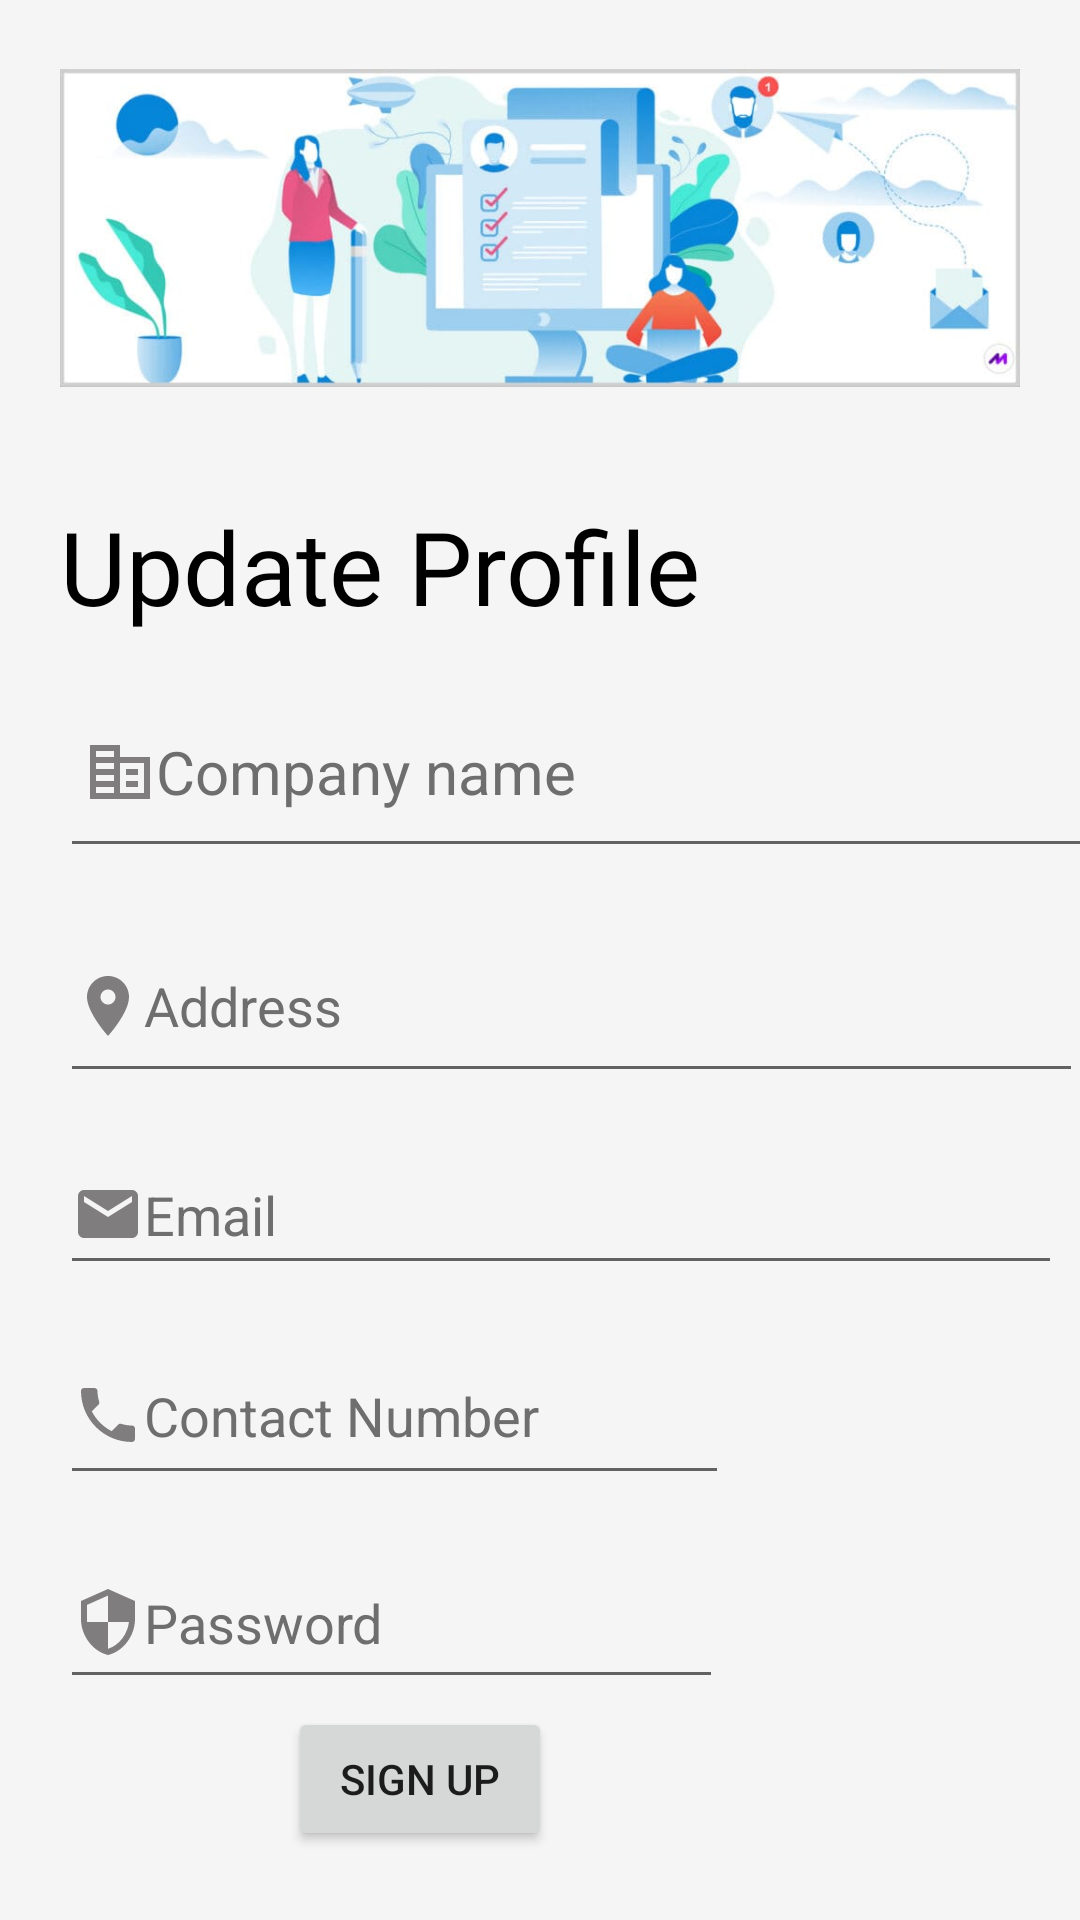

Layout XML and referenced resources for this Android screen:
<!-- AndroidManifest.xml: application theme Theme.Assignment -->
<!-- res/layout/activity_main7.xml -->
<?xml version="1.0" encoding="utf-8"?>
<androidx.constraintlayout.widget.ConstraintLayout xmlns:android="http://schemas.android.com/apk/res/android"
    xmlns:app="http://schemas.android.com/apk/res-auto"
    xmlns:tools="http://schemas.android.com/tools"
    android:layout_width="match_parent"
    android:layout_height="match_parent"
    android:background="#F5F5F5"
    tools:context=".MainActivity7">

    <TextView
        android:id="@+id/textView2"
        android:layout_width="wrap_content"
        android:layout_height="wrap_content"
        android:layout_marginTop="14dp"
        android:layout_marginEnd="108dp"
        android:fontFamily="@font/roboto_black"
        android:text="Update Profile"
        android:textColor="@color/black"
        android:textSize="34sp"
        app:layout_constraintEnd_toEndOf="parent"
        app:layout_constraintHorizontal_bias="0.0"
        app:layout_constraintStart_toStartOf="@+id/imageView3"
        app:layout_constraintTop_toBottomOf="@+id/imageView3" />

    <EditText
        android:id="@+id/companyName"
        android:layout_width="347dp"
        android:layout_height="64dp"
        android:layout_marginTop="14dp"
        android:drawableLeft="@drawable/baseline_corporate_fare_24"
        android:ems="10"
        android:hint="Company name"
        android:inputType="text"
        android:padding="8dp"
        android:textColor="@color/black"
        android:textColorHint="@color/hintColor"
        android:textSize="20sp"
        app:layout_constraintEnd_toEndOf="parent"
        app:layout_constraintHorizontal_bias="0.0"
        app:layout_constraintStart_toStartOf="@+id/textView2"
        app:layout_constraintTop_toBottomOf="@+id/textView2" />

    <EditText
        android:id="@+id/companyAddress"
        android:layout_width="341dp"
        android:layout_height="61dp"
        android:layout_marginTop="14dp"
        android:drawableLeft="@drawable/baseline_location_on_24"
        android:ems="10"
        android:hint="Address"
        android:inputType="textPostalAddress"
        android:textColor="@color/black"
        android:textColorHint="@color/hintColor"
        app:layout_constraintEnd_toEndOf="parent"
        app:layout_constraintHorizontal_bias="0.0"
        app:layout_constraintStart_toStartOf="@+id/companyName"
        app:layout_constraintTop_toBottomOf="@+id/companyName" />

    <EditText
        android:id="@+id/companyContact"
        android:layout_width="223dp"
        android:layout_height="56dp"
        android:layout_marginTop="14dp"
        android:drawableLeft="@drawable/baseline_phone_24"
        android:ems="10"
        android:hint="Contact Number"
        android:inputType="phone"
        android:textColor="@color/black"
        android:textColorHint="@color/hintColor"
        app:layout_constraintStart_toStartOf="@+id/companyEmail"
        app:layout_constraintTop_toBottomOf="@+id/companyEmail" />

    <EditText
        android:id="@+id/companyEmail"
        android:layout_width="334dp"
        android:layout_height="50dp"
        android:layout_marginTop="14dp"
        android:drawableLeft="@drawable/baseline_email_24"
        android:ems="10"
        android:hint="Email"
        android:inputType="textEmailAddress"
        android:textColor="@color/black"
        android:textColorHint="@color/hintColor"
        app:layout_constraintEnd_toEndOf="parent"
        app:layout_constraintHorizontal_bias="0.0"
        app:layout_constraintStart_toStartOf="@+id/companyAddress"
        app:layout_constraintTop_toBottomOf="@+id/companyAddress" />

    <EditText
        android:id="@+id/passwordER"
        android:layout_width="221dp"
        android:layout_height="54dp"
        android:layout_marginTop="14dp"
        android:drawableLeft="@drawable/baseline_security_24"
        android:ems="10"
        android:hint="Password"
        android:inputType="textPassword"
        android:textColor="@color/black"
        android:textColorHint="@color/hintColor"
        app:layout_constraintStart_toStartOf="@+id/companyContact"
        app:layout_constraintTop_toBottomOf="@+id/companyContact" />

    <ImageView
        android:id="@+id/imageView3"
        android:layout_width="320dp"
        android:layout_height="152dp"
        android:layout_marginStart="40dp"
        android:layout_marginEnd="40dp"
        app:layout_constraintEnd_toEndOf="parent"
        app:layout_constraintStart_toStartOf="parent"
        app:layout_constraintTop_toTopOf="parent"
        app:srcCompat="@drawable/registration_magic_1b_1024x339" />

    <Button
        android:id="@+id/signupE"
        android:layout_width="wrap_content"
        android:layout_height="wrap_content"
        android:onClick="clickNext2"
        android:text="Sign Up"
        app:layout_constraintBottom_toBottomOf="parent"
        app:layout_constraintEnd_toEndOf="parent"
        app:layout_constraintHorizontal_bias="0.353"
        app:layout_constraintStart_toStartOf="parent"
        app:layout_constraintTop_toBottomOf="@+id/passwordER"
        app:layout_constraintVertical_bias="0.103" />

</androidx.constraintlayout.widget.ConstraintLayout>
<!-- resources referenced by this layout -->
<resources>
  <color name="black">#FF000000</color>
  <color name="hintColor">#6E6E6E</color>
  <!-- drawable baseline_corporate_fare_24 (drawable) -->
  <vector android:height="24dp" android:tint="#7F7D7D"
      android:viewportHeight="24" android:viewportWidth="24"
      android:width="24dp" xmlns:android="http://schemas.android.com/apk/res/android">
      <path android:fillColor="@android:color/white" android:pathData="M12,7V3H2v18h20V7H12zM10,19H4v-2h6V19zM10,15H4v-2h6V15zM10,11H4V9h6V11zM10,7H4V5h6V7zM20,19h-8V9h8V19zM18,11h-4v2h4V11zM18,15h-4v2h4V15z"/>
  </vector>
  <!-- drawable baseline_email_24 (drawable) -->
  <vector android:height="24dp" android:tint="#7F7D7D"
      android:viewportHeight="24" android:viewportWidth="24"
      android:width="24dp" xmlns:android="http://schemas.android.com/apk/res/android">
      <path android:fillColor="@android:color/white" android:pathData="M20,4L4,4c-1.1,0 -1.99,0.9 -1.99,2L2,18c0,1.1 0.9,2 2,2h16c1.1,0 2,-0.9 2,-2L22,6c0,-1.1 -0.9,-2 -2,-2zM20,8l-8,5 -8,-5L4,6l8,5 8,-5v2z"/>
  </vector>
  <!-- drawable baseline_location_on_24 (drawable) -->
  <vector android:height="24dp" android:tint="#7F7D7D"
      android:viewportHeight="24" android:viewportWidth="24"
      android:width="24dp" xmlns:android="http://schemas.android.com/apk/res/android">
      <path android:fillColor="@android:color/white" android:pathData="M12,2C8.13,2 5,5.13 5,9c0,5.25 7,13 7,13s7,-7.75 7,-13c0,-3.87 -3.13,-7 -7,-7zM12,11.5c-1.38,0 -2.5,-1.12 -2.5,-2.5s1.12,-2.5 2.5,-2.5 2.5,1.12 2.5,2.5 -1.12,2.5 -2.5,2.5z"/>
  </vector>
  <!-- drawable baseline_phone_24 (drawable) -->
  <vector android:height="24dp" android:tint="#7F7D7D"
      android:viewportHeight="24" android:viewportWidth="24"
      android:width="24dp" xmlns:android="http://schemas.android.com/apk/res/android">
      <path android:fillColor="@android:color/white" android:pathData="M6.62,10.79c1.44,2.83 3.76,5.14 6.59,6.59l2.2,-2.2c0.27,-0.27 0.67,-0.36 1.02,-0.24 1.12,0.37 2.33,0.57 3.57,0.57 0.55,0 1,0.45 1,1V20c0,0.55 -0.45,1 -1,1 -9.39,0 -17,-7.61 -17,-17 0,-0.55 0.45,-1 1,-1h3.5c0.55,0 1,0.45 1,1 0,1.25 0.2,2.45 0.57,3.57 0.11,0.35 0.03,0.74 -0.25,1.02l-2.2,2.2z"/>
  </vector>
  <!-- drawable baseline_security_24 (drawable) -->
  <vector android:height="24dp" android:tint="#7F7D7D"
      android:viewportHeight="24" android:viewportWidth="24"
      android:width="24dp" xmlns:android="http://schemas.android.com/apk/res/android">
      <path android:fillColor="@android:color/white" android:pathData="M12,1L3,5v6c0,5.55 3.84,10.74 9,12 5.16,-1.26 9,-6.45 9,-12L21,5l-9,-4zM12,11.99h7c-0.53,4.12 -3.28,7.79 -7,8.94L12,12L5,12L5,6.3l7,-3.11v8.8z"/>
  </vector>
  <!-- drawable registration_magic_1b_1024x339: jpg bitmap (drawable, 30366 bytes) -->
  <style name="Theme.Assignment" parent="Theme.MaterialComponents.DayNight.DarkActionBar">
          
          <item name="colorPrimary">@color/purple_500</item>
          <item name="colorPrimaryVariant">@color/purple_700</item>
          <item name="colorOnPrimary">@color/white</item>
          
          <item name="colorSecondary">@color/teal_200</item>
          <item name="colorSecondaryVariant">@color/teal_700</item>
          <item name="colorOnSecondary">@color/black</item>
          
          <item name="android:statusBarColor">?attr/colorPrimaryVariant</item>
          
      </style>
  <color name="purple_500">#FF6200EE</color>
  <color name="purple_700">#FF3700B3</color>
  <color name="white">#FFFFFFFF</color>
  <color name="teal_200">#FF03DAC5</color>
  <color name="teal_700">#FF018786</color>
</resources>
